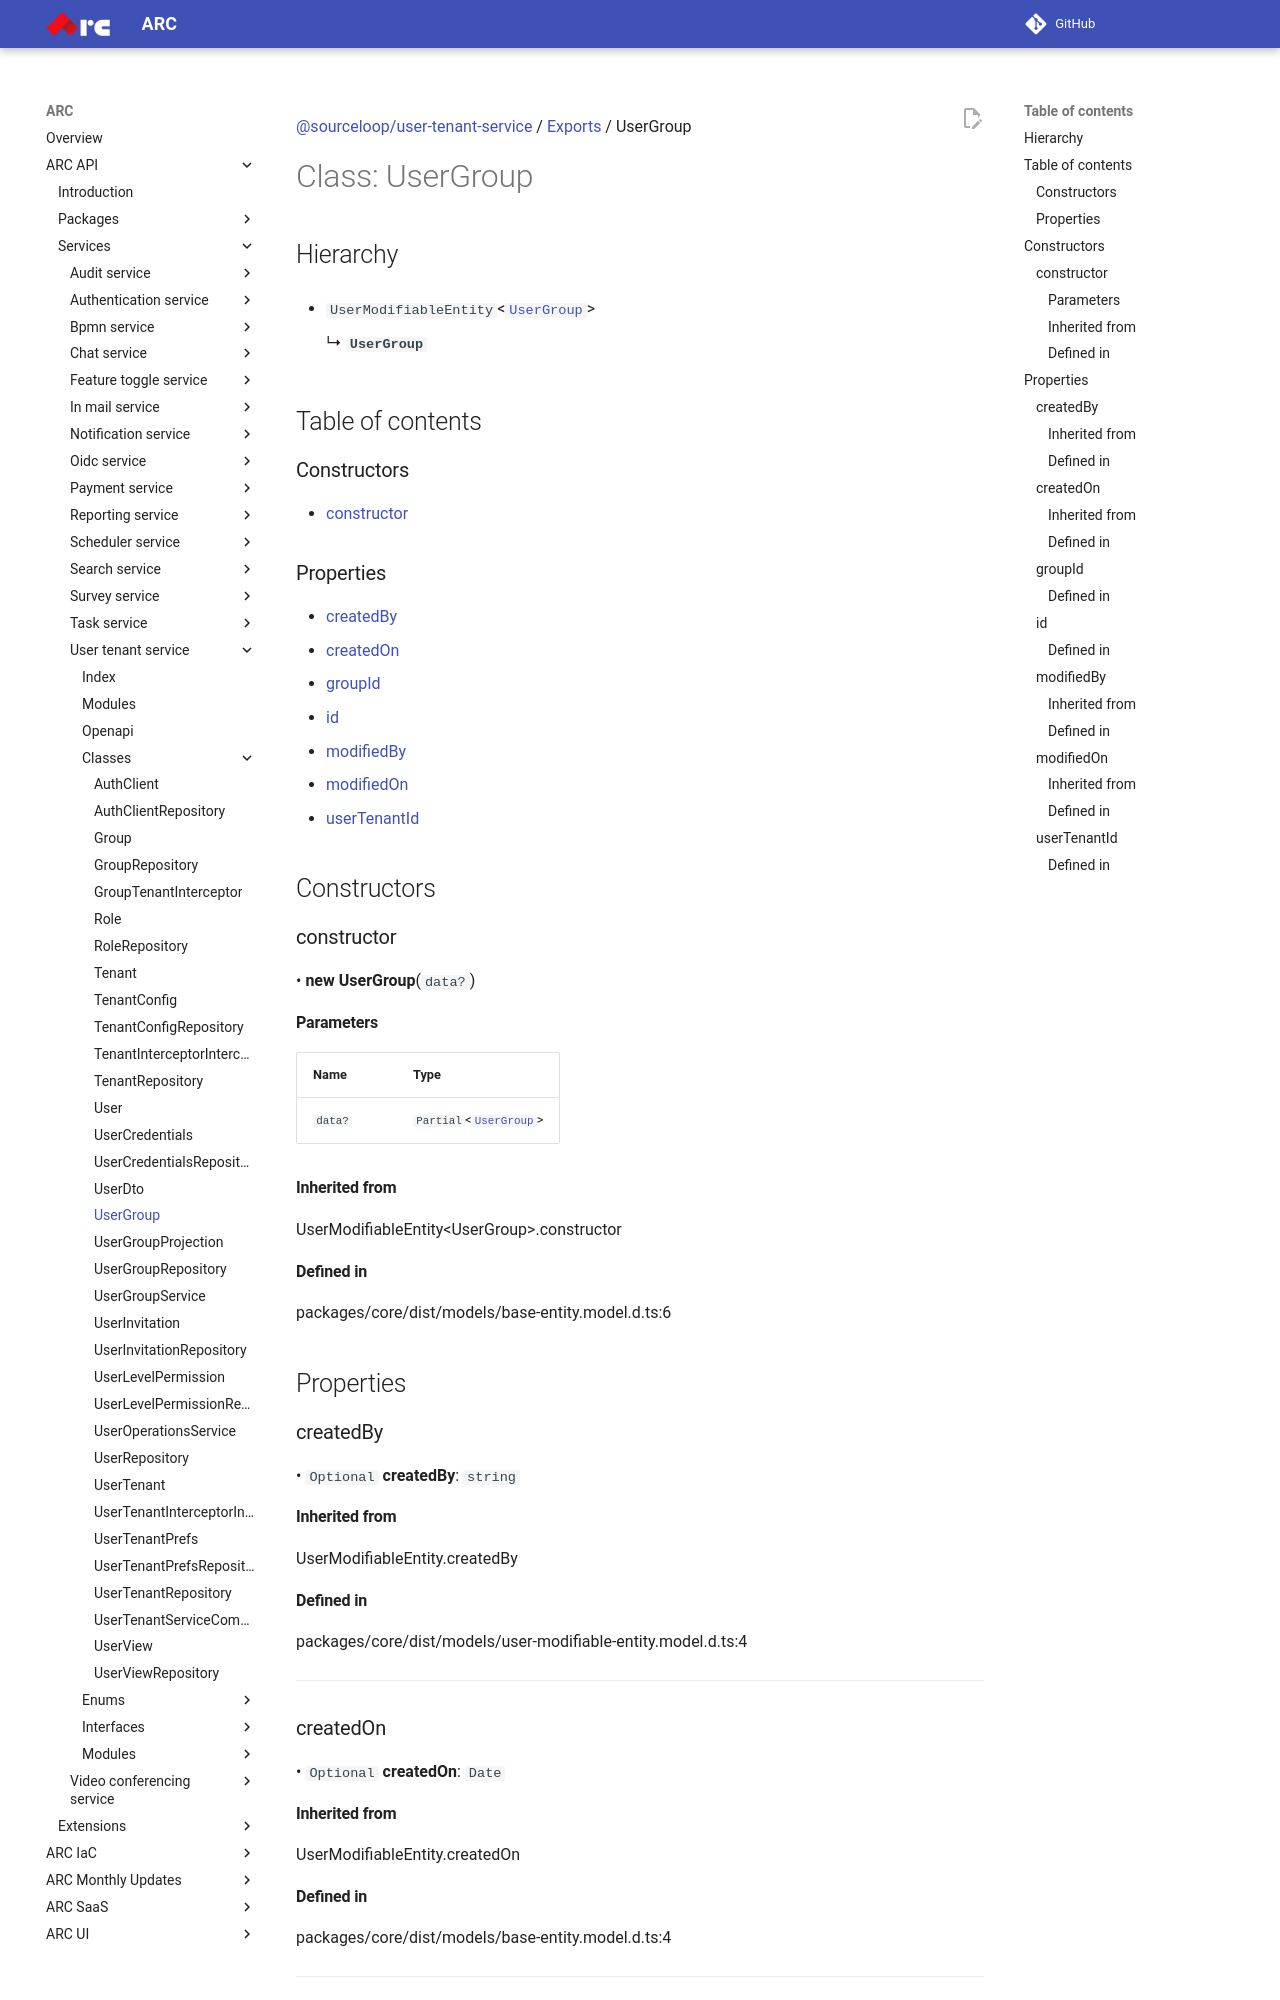

repository: sourcefuse/arc-docs · page: arc-api-docs/services/user-tenant-service/classes/UserGroup/index.html · generator: mkdocs

[@sourceloop/user-tenant-service](../README.md) / [Exports](../modules.md) / UserGroup

# Class: UserGroup

## Hierarchy

- `UserModifiableEntity`<[`UserGroup`](UserGroup.md)\>

  ↳ **`UserGroup`**

## Table of contents

### Constructors

- [constructor](UserGroup.md#constructor)

### Properties

- [createdBy](UserGroup.md#createdby)
- [createdOn](UserGroup.md#createdon)
- [groupId](UserGroup.md#groupid)
- [id](UserGroup.md#id)
- [modifiedBy](UserGroup.md#modifiedby)
- [modifiedOn](UserGroup.md#modifiedon)
- [userTenantId](UserGroup.md#usertenantid)

## Constructors

### constructor

• **new UserGroup**(`data?`)

#### Parameters

| Name | Type |
| :------ | :------ |
| `data?` | `Partial`<[`UserGroup`](UserGroup.md)\> |

#### Inherited from

UserModifiableEntity<UserGroup\>.constructor

#### Defined in

packages/core/dist/models/base-entity.model.d.ts:6

## Properties

### createdBy

• `Optional` **createdBy**: `string`

#### Inherited from

UserModifiableEntity.createdBy

#### Defined in

packages/core/dist/models/user-modifiable-entity.model.d.ts:4

___

### createdOn

• `Optional` **createdOn**: `Date`

#### Inherited from

UserModifiableEntity.createdOn

#### Defined in

packages/core/dist/models/base-entity.model.d.ts:4

___

### groupId

• **groupId**: `string`
